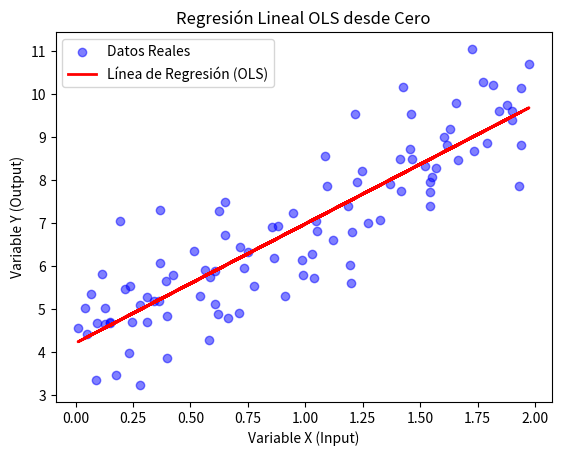

Write the Python code that produced this figure.
import numpy as np
import matplotlib.pyplot as plt

# 1. Generamos datos de ejemplo (Simulación)
# Supongamos que X son "Horas de estudio" y Y es "Calificación"
np.random.seed(42) # Para reproducibilidad
X = 2 * np.random.rand(100, 1)
y = 4 + 3 * X + np.random.randn(100, 1) # y = 4 + 3x + ruido

# Aplanamos X e y para facilitar los cálculos (de matriz a vector 1D)
x_vals = X.flatten()
y_vals = y.flatten()

# ---------------------------------------------------------
# 2. El Algoritmo OLS desde Cero
# ---------------------------------------------------------

# Paso A: Calcular los promedios (x̄ y ȳ)
x_mean = np.mean(x_vals)
y_mean = np.mean(y_vals)

# Paso B: Calcular el numerador y el denominador de Beta 1
# Fórmula: β1 = Σ((x - x̄)(y - ȳ)) / Σ((x - x̄)²)

numerator = 0
denominator = 0

for i in range(len(x_vals)):
    numerator += (x_vals[i] - x_mean) * (y_vals[i] - y_mean)
    denominator += (x_vals[i] - x_mean) ** 2

# Paso C: Calcular los coeficientes (β1 y β0)
beta_1 = numerator / denominator
beta_0 = y_mean - (beta_1 * x_mean)

# ---------------------------------------------------------
# 3. Resultados y Predicción
# ---------------------------------------------------------

print(f"La Intersección (beta_0) calculada es: {beta_0:.4f}")
print(f"La Pendiente (beta_1) calculada es: {beta_1:.4f}")
print(f"\nLa ecuación de la recta es: y = {beta_0:.2f} + {beta_1:.2f}x")

# Hacemos la predicción para dibujar la línea
y_pred = beta_0 + beta_1 * x_vals

# ---------------------------------------------------------
# 4. Visualización
# ---------------------------------------------------------
plt.scatter(x_vals, y_vals, color='blue', alpha=0.5, label='Datos Reales')
plt.plot(x_vals, y_pred, color='red', linewidth=2, label='Línea de Regresión (OLS)')
plt.xlabel('Variable X (Input)')
plt.ylabel('Variable Y (Output)')
plt.legend()
plt.title('Regresión Lineal OLS desde Cero')
plt.show()